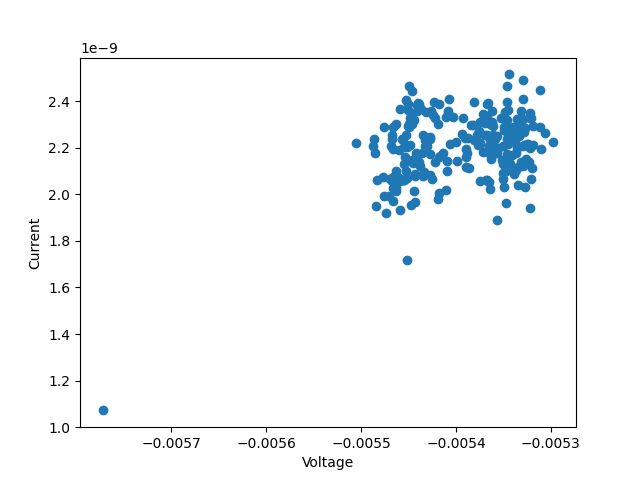

Values plotted in this chart, from the file beside it:
Mon Jul 10 11:21:20 2023
Cyclic Voltammetry
File: examples/cv_example.csv
Data Source: KBIO Potentiostat
Instrument Model: VSP
Header:
Note:
Init E (V) = -0.01
High E (V) = -0.01
Low E (V) = -0.01
Scan Rate (V/s) = 0.500
Segment = 6
Sample Interval (V) = 1.000e-02
Potential/V, Current/A
-5.451e-03, 1.716e-09
-5.460e-03, 2.072e-09
-5.471e-03, 1.994e-09
-5.463e-03, 2.025e-09
-5.430e-03, 2.207e-09
-5.409e-03, 2.145e-09
-5.450e-03, 2.288e-09
-5.447e-03, 1.956e-09
-5.451e-03, 2.072e-09
-5.446e-03, 2.133e-09
-5.442e-03, 2.160e-09
-5.449e-03, 2.211e-09
-5.422e-03, 2.141e-09
-5.474e-03, 1.921e-09
-5.468e-03, 2.056e-09
-5.476e-03, 2.075e-09
-5.438e-03, 2.122e-09
-5.455e-03, 2.129e-09
-5.419e-03, 1.979e-09
-5.443e-03, 2.087e-09
-5.441e-03, 2.357e-09
-5.425e-03, 2.342e-09
-5.443e-03, 1.967e-09
-5.443e-03, 2.079e-09
-5.476e-03, 1.994e-09
-5.457e-03, 2.238e-09
-5.427e-03, 2.083e-09
-5.425e-03, 2.068e-09
-5.455e-03, 2.060e-09
-5.455e-03, 2.060e-09
-5.433e-03, 2.234e-09
-5.418e-03, 2.160e-09
-5.459e-03, 1.933e-09
-5.442e-03, 2.180e-09
-5.433e-03, 2.095e-09
-5.410e-03, 2.018e-09
-5.485e-03, 2.176e-09
-5.467e-03, 2.025e-09
-5.483e-03, 2.060e-09
-5.433e-03, 2.207e-09
-5.466e-03, 2.075e-09
-5.423e-03, 2.396e-09
-5.485e-03, 1.952e-09
-5.450e-03, 2.303e-09
-5.439e-03, 2.388e-09
-5.453e-03, 2.102e-09
-5.486e-03, 2.238e-09
... 190 more rows
